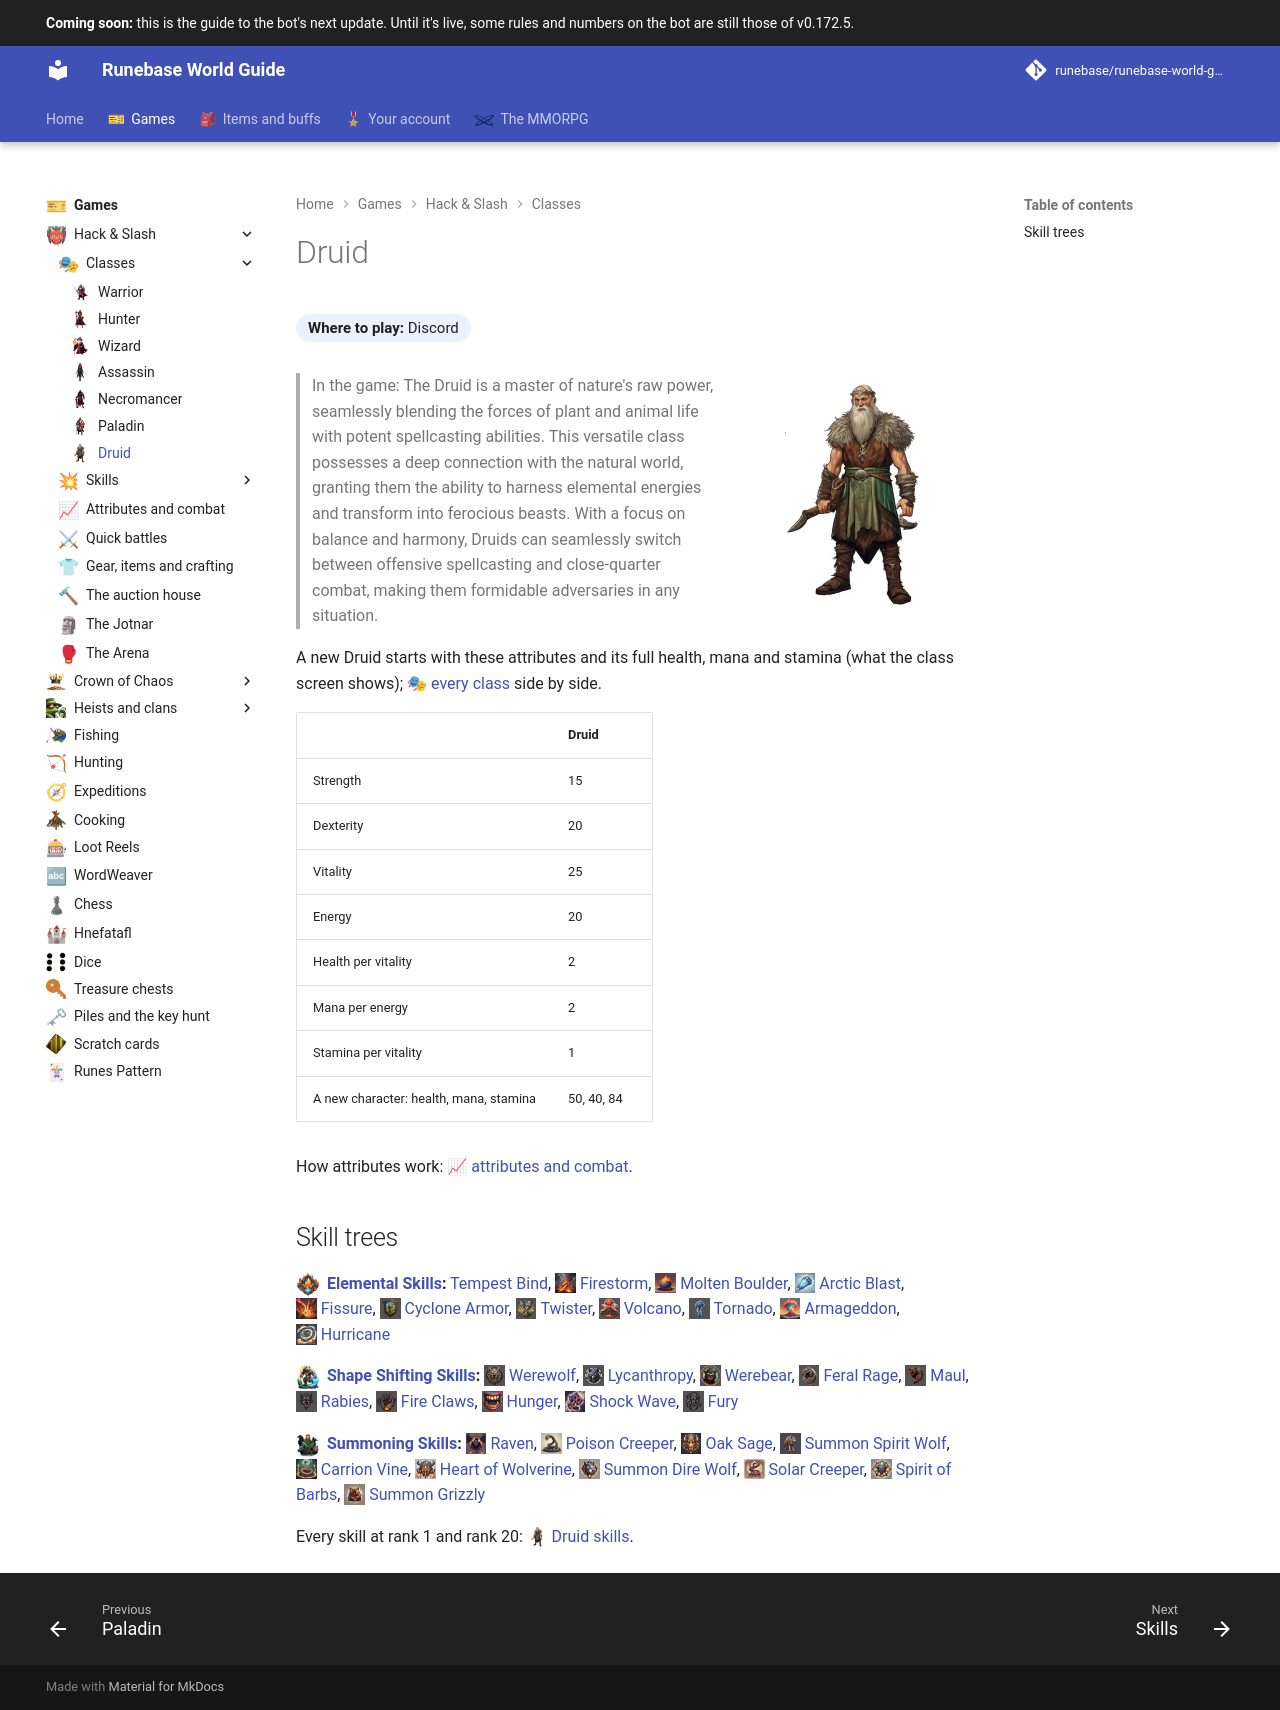

repository: Runebase/runebase-world-guide · page: next/games/hack-and-slash/classes/druid/index.html · generator: mkdocs

---
title: "Druid"
icon: guide/nav
nav_icon: "assets/icons/class/druid.webp"
---

# Druid

**Where to play:** Discord
{ .where-to-play }

![Druid](../../../assets/icons/class-picture/druid.webp){ .gi .gi-picture width="240" height="240" loading="lazy" }

> In the game: The Druid is a master of nature's raw power, seamlessly blending the forces of plant and animal life with potent spellcasting abilities. This versatile class possesses a deep connection with the natural world, granting them the ability to harness elemental energies and transform into ferocious beasts. With a focus on balance and harmony, Druids can seamlessly switch between offensive spellcasting and close-quarter combat, making them formidable adversaries in any situation.

A new Druid starts with these attributes and its full health, mana and stamina (what the class screen shows); <span class="gi-m">🎭&nbsp;[every class](index.md)</span> side by side.

|  | Druid |
|---|---|
| Strength | 15 |
| Dexterity | 20 |
| Vitality | 25 |
| Energy | 20 |
| Health per vitality | 2 |
| Mana per energy | 2 |
| Stamina per vitality | 1 |
| A new character: health, mana, stamina | 50, 40, 84 |

How attributes work: <span class="gi-m">📈&nbsp;[attributes and combat](../attributes-and-combat.md#attributes)</span>.

## Skill trees

![Elemental Skills](../../../assets/icons/skill-tree/elemental-skills.webp){ .gi .gi-inline width="24" height="24" loading="lazy" } **[Elemental Skills](../skills/druid/elemental-skills/index.md):** [Tempest Bind](../skills/druid/elemental-skills/tempest-bind.md), <span class="gi-m">![](../../../assets/icons/skill/druid/firestorm.webp){ .gi .gi-mention width="20" height="20" loading="lazy" }&nbsp;[Firestorm](../skills/druid/elemental-skills/firestorm.md)</span>, <span class="gi-m">![](../../../assets/icons/skill/druid/molten-boulder.webp){ .gi .gi-mention width="20" height="20" loading="lazy" }&nbsp;[Molten Boulder](../skills/druid/elemental-skills/molten-boulder.md)</span>, <span class="gi-m">![](../../../assets/icons/skill/druid/arctic-blast.webp){ .gi .gi-mention width="20" height="20" loading="lazy" }&nbsp;[Arctic Blast](../skills/druid/elemental-skills/arctic-blast.md)</span>, <span class="gi-m">![](../../../assets/icons/skill/druid/fissure.webp){ .gi .gi-mention width="20" height="20" loading="lazy" }&nbsp;[Fissure](../skills/druid/elemental-skills/fissure.md)</span>, <span class="gi-m">![](../../../assets/icons/skill/druid/cyclone-armor.webp){ .gi .gi-mention width="20" height="20" loading="lazy" }&nbsp;[Cyclone Armor](../skills/druid/elemental-skills/cyclone-armor.md)</span>, <span class="gi-m">![](../../../assets/icons/skill/druid/twister.webp){ .gi .gi-mention width="20" height="20" loading="lazy" }&nbsp;[Twister](../skills/druid/elemental-skills/twister.md)</span>, <span class="gi-m">![](../../../assets/icons/skill/druid/volcano.webp){ .gi .gi-mention width="20" height="20" loading="lazy" }&nbsp;[Volcano](../skills/druid/elemental-skills/volcano.md)</span>, <span class="gi-m">![](../../../assets/icons/skill/druid/tornado.webp){ .gi .gi-mention width="20" height="20" loading="lazy" }&nbsp;[Tornado](../skills/druid/elemental-skills/tornado.md)</span>, <span class="gi-m">![](../../../assets/icons/skill/druid/armageddon.webp){ .gi .gi-mention width="20" height="20" loading="lazy" }&nbsp;[Armageddon](../skills/druid/elemental-skills/armageddon.md)</span>, <span class="gi-m">![](../../../assets/icons/skill/druid/hurricane.webp){ .gi .gi-mention width="20" height="20" loading="lazy" }&nbsp;[Hurricane](../skills/druid/elemental-skills/hurricane.md)</span>

![Shape Shifting Skills](../../../assets/icons/skill-tree/shape-shifting-skills.webp){ .gi .gi-inline width="24" height="24" loading="lazy" } **[Shape Shifting Skills](../skills/druid/shape-shifting-skills/index.md):** <span class="gi-m">![](../../../assets/icons/skill/druid/werewolf.webp){ .gi .gi-mention width="20" height="20" loading="lazy" }&nbsp;[Werewolf](../skills/druid/shape-shifting-skills/werewolf.md)</span>, <span class="gi-m">![](../../../assets/icons/skill/druid/lycanthropy.webp){ .gi .gi-mention width="20" height="20" loading="lazy" }&nbsp;[Lycanthropy](../skills/druid/shape-shifting-skills/lycanthropy.md)</span>, <span class="gi-m">![](../../../assets/icons/skill/druid/werebear.webp){ .gi .gi-mention width="20" height="20" loading="lazy" }&nbsp;[Werebear](../skills/druid/shape-shifting-skills/werebear.md)</span>, <span class="gi-m">![](../../../assets/icons/skill/druid/feral-rage.webp){ .gi .gi-mention width="20" height="20" loading="lazy" }&nbsp;[Feral Rage](../skills/druid/shape-shifting-skills/feral-rage.md)</span>, <span class="gi-m">![](../../../assets/icons/skill/druid/maul.webp){ .gi .gi-mention width="20" height="20" loading="lazy" }&nbsp;[Maul](../skills/druid/shape-shifting-skills/maul.md)</span>, <span class="gi-m">![](../../../assets/icons/skill/druid/rabies.webp){ .gi .gi-mention width="20" height="20" loading="lazy" }&nbsp;[Rabies](../skills/druid/shape-shifting-skills/rabies.md)</span>, <span class="gi-m">![](../../../assets/icons/skill/druid/fire-claws.webp){ .gi .gi-mention width="20" height="20" loading="lazy" }&nbsp;[Fire Claws](../skills/druid/shape-shifting-skills/fire-claws.md)</span>, <span class="gi-m">![](../../../assets/icons/skill/druid/hunger.webp){ .gi .gi-mention width="20" height="20" loading="lazy" }&nbsp;[Hunger](../skills/druid/shape-shifting-skills/hunger.md)</span>, <span class="gi-m">![](../../../assets/icons/skill/druid/shock-wave.webp){ .gi .gi-mention width="20" height="20" loading="lazy" }&nbsp;[Shock Wave](../skills/druid/shape-shifting-skills/shock-wave.md)</span>, <span class="gi-m">![](../../../assets/icons/skill/druid/fury.webp){ .gi .gi-mention width="20" height="20" loading="lazy" }&nbsp;[Fury](../skills/druid/shape-shifting-skills/fury.md)</span>

![Summoning Skills](../../../assets/icons/skill-tree/summoning-skills.webp){ .gi .gi-inline width="24" height="24" loading="lazy" } **[Summoning Skills](../skills/druid/summoning-skills/index.md):** <span class="gi-m">![](../../../assets/icons/skill/druid/raven.webp){ .gi .gi-mention width="20" height="20" loading="lazy" }&nbsp;[Raven](../skills/druid/summoning-skills/raven.md)</span>, <span class="gi-m">![](../../../assets/icons/skill/druid/poison-creeper.webp){ .gi .gi-mention width="20" height="20" loading="lazy" }&nbsp;[Poison Creeper](../skills/druid/summoning-skills/poison-creeper.md)</span>, <span class="gi-m">![](../../../assets/icons/skill/druid/oak-sage.webp){ .gi .gi-mention width="20" height="20" loading="lazy" }&nbsp;[Oak Sage](../skills/druid/summoning-skills/oak-sage.md)</span>, <span class="gi-m">![](../../../assets/icons/skill/druid/summon-spirit-wolf.webp){ .gi .gi-mention width="20" height="20" loading="lazy" }&nbsp;[Summon Spirit Wolf](../skills/druid/summoning-skills/summon-spirit-wolf.md)</span>, <span class="gi-m">![](../../../assets/icons/skill/druid/carrion-vine.webp){ .gi .gi-mention width="20" height="20" loading="lazy" }&nbsp;[Carrion Vine](../skills/druid/summoning-skills/carrion-vine.md)</span>, <span class="gi-m">![](../../../assets/icons/skill/druid/heart-of-wolverine.webp){ .gi .gi-mention width="20" height="20" loading="lazy" }&nbsp;[Heart of Wolverine](../skills/druid/summoning-skills/heart-of-wolverine.md)</span>, <span class="gi-m">![](../../../assets/icons/skill/druid/summon-dire-wolf.webp){ .gi .gi-mention width="20" height="20" loading="lazy" }&nbsp;[Summon Dire Wolf](../skills/druid/summoning-skills/summon-dire-wolf.md)</span>, <span class="gi-m">![](../../../assets/icons/skill/druid/solar-creeper.webp){ .gi .gi-mention width="20" height="20" loading="lazy" }&nbsp;[Solar Creeper](../skills/druid/summoning-skills/solar-creeper.md)</span>, <span class="gi-m">![](../../../assets/icons/skill/druid/spirit-of-barbs.webp){ .gi .gi-mention width="20" height="20" loading="lazy" }&nbsp;[Spirit of Barbs](../skills/druid/summoning-skills/spirit-of-barbs.md)</span>, <span class="gi-m">![](../../../assets/icons/skill/druid/summon-grizzly.webp){ .gi .gi-mention width="20" height="20" loading="lazy" }&nbsp;[Summon Grizzly](../skills/druid/summoning-skills/summon-grizzly.md)</span>

Every skill at rank 1 and rank 20: <span class="gi-m">![](../../../assets/icons/class/druid.webp){ .gi .gi-mention width="20" height="20" loading="lazy" }&nbsp;[Druid skills](../skills/druid/index.md)</span>.
